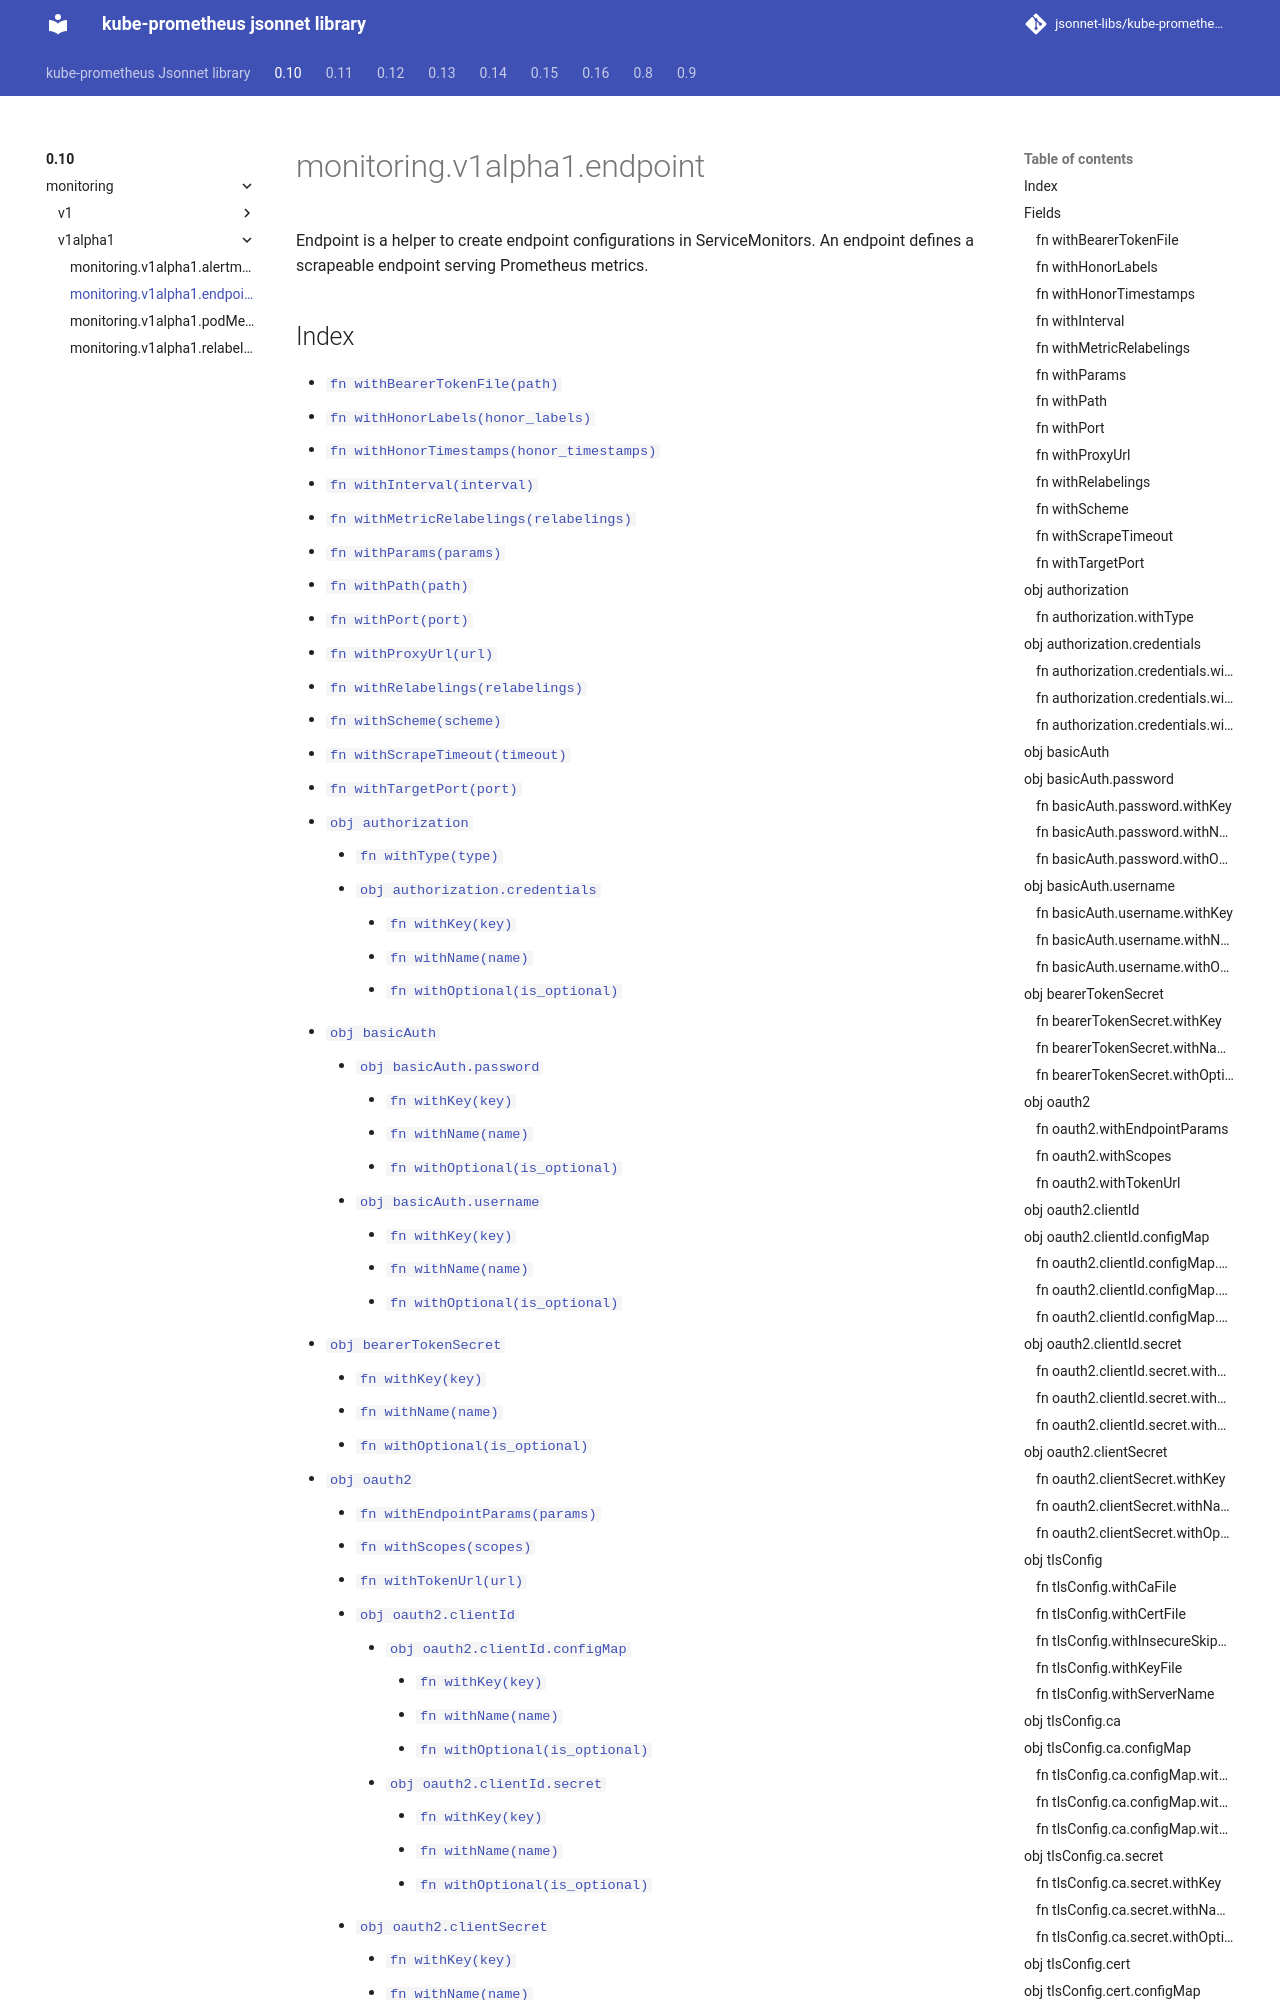

repository: jsonnet-libs/kube-prometheus-libsonnet · page: 0.10/monitoring/v1alpha1/endpoint/index.html · generator: mkdocs

---
permalink: /0.10/monitoring/v1alpha1/endpoint/
---

# monitoring.v1alpha1.endpoint

Endpoint is a helper to create endpoint configurations in ServiceMonitors. An endpoint defines a scrapeable endpoint serving Prometheus metrics.
